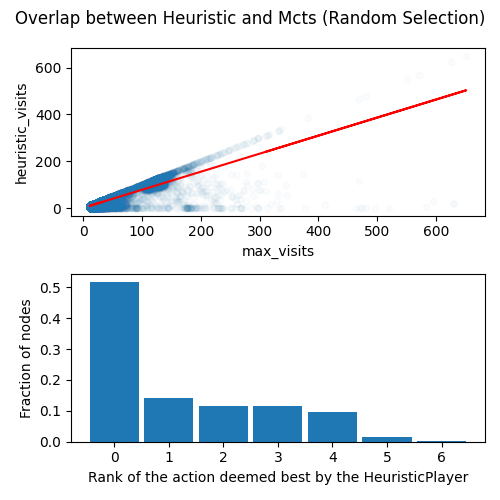

Source data for this figure (header and first rows):
max_visits, heuristic_visits, heuristic_rank, level
31, 24, 3, 1
28, 19, 1, 1
31, 21, 0, 1
27, 24, 2, 1
26, 26, 4, 1
27, 27, 0, 2
15, 15, 0, 2
20, 20, 0, 2
24, 24, 0, 2
27, 24, 2, 1
117, 105, 0, 0
26, 24, 2, 1
26, 16, 0, 1
26, 16, 0, 1
28, 25, 3, 1
27, 22, 1, 1
17, 17, 0, 2
26, 26, 0, 2
22, 22, 0, 2
26, 21, 1, 1
117, 109, 0, 0
26, 25, 2, 1
22, 22, 4, 1
34, 34, 4, 1
25, 16, 0, 1
35, 18, 1, 1
20, 20, 0, 2
30, 30, 0, 2
22, 22, 0, 2
20, 20, 0, 2
30, 20, 1, 1
137, 112, 4, 0
27, 27, 4, 1
25, 25, 4, 1
29, 23, 3, 1
42, 26, 2, 1
26, 19, 0, 1
19, 19, 0, 2
12, 11, 0, 2
25, 25, 0, 2
12, 6, 0, 2
13, 11, 0, 2
25, 23, 2, 1
136, 112, 4, 0
16, 16, 0, 3
12, 12, 0, 3
16, 7, 1, 2
14, 14, 4, 2
49, 49, 4, 1
27, 27, 3, 1
14, 14, 0, 3
14, 14, 4, 2
12, 12, 0, 3
12, 12, 4, 2
42, 34, 2, 1
27, 25, 3, 1
30, 28, 3, 1
22, 22, 1, 2
17, 17, 0, 2
16, 12, 0, 2
... 78,275 more rows
